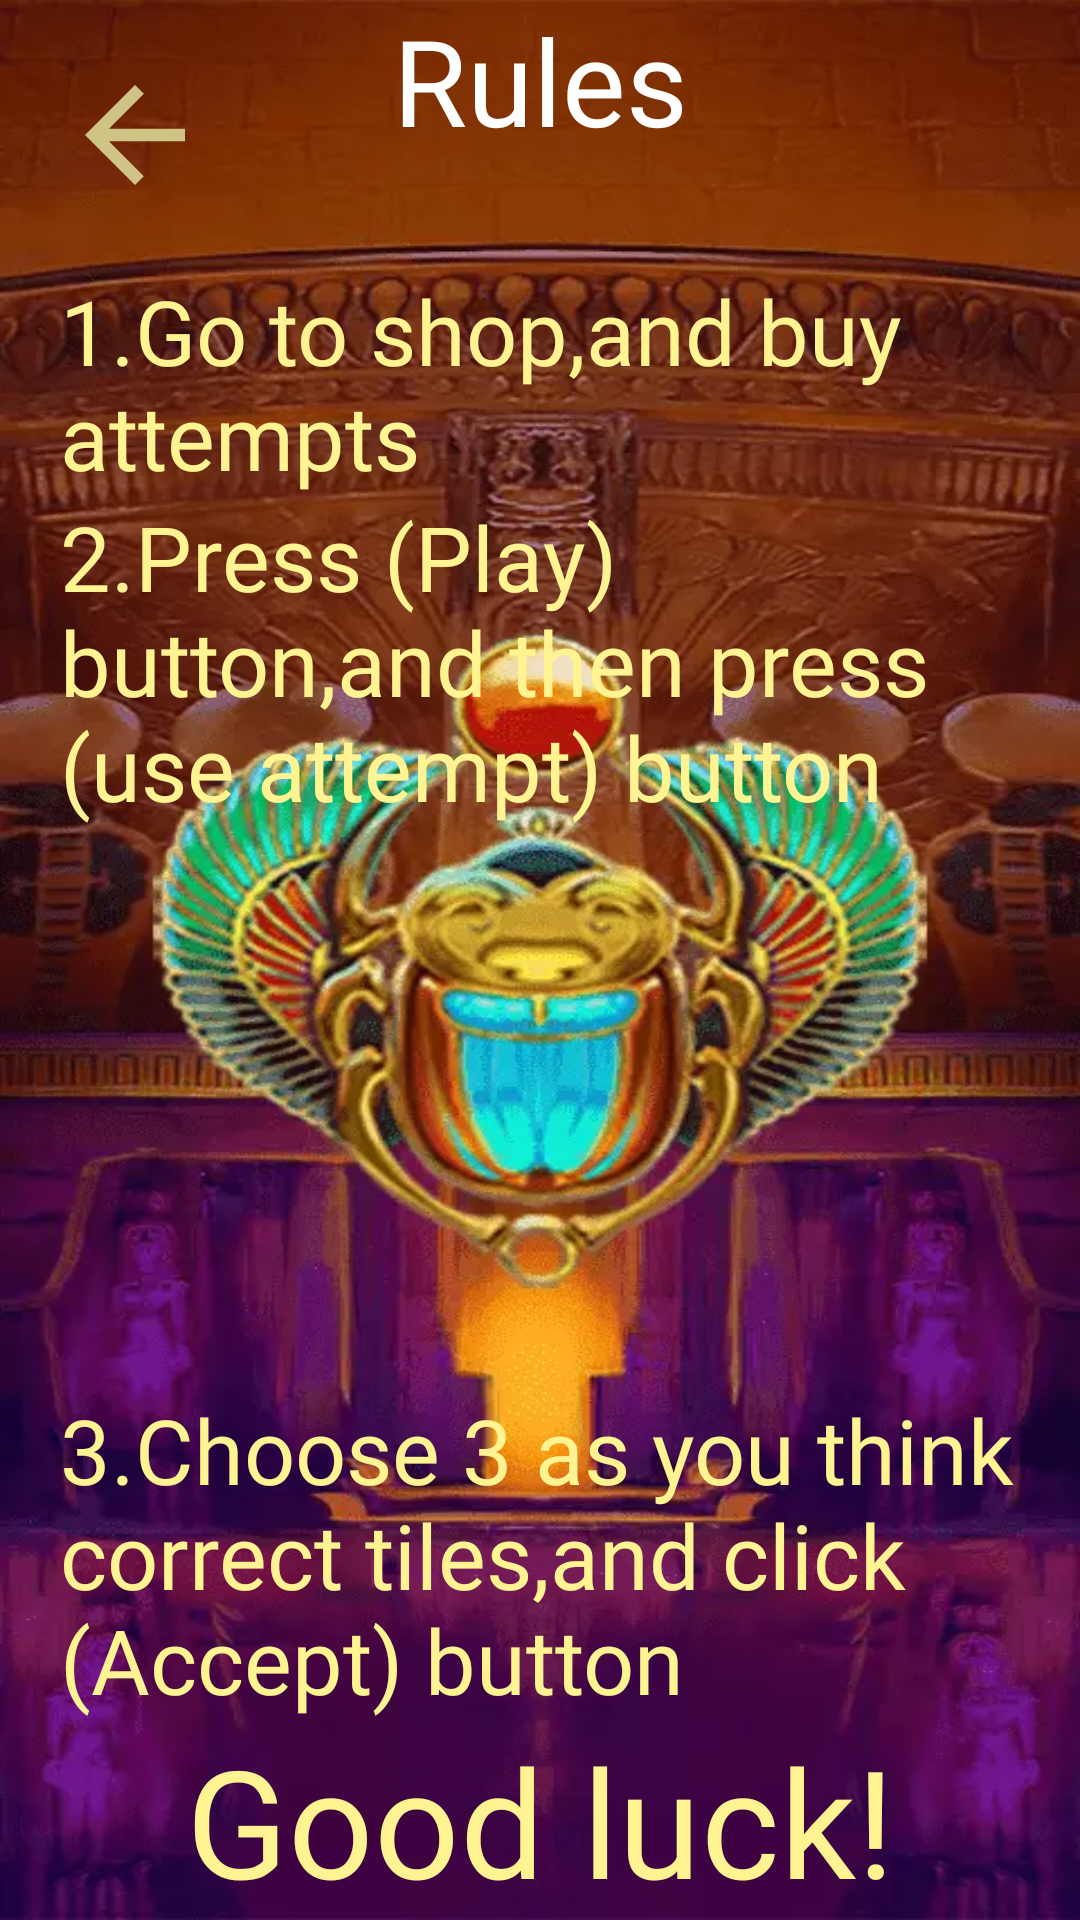

Reconstruct the res/layout file that produces this screen, plus the resources it refers to.
<!-- AndroidManifest.xml: application theme Theme.WildAdventures -->
<!-- res/layout/fragment_rules.xml -->
<?xml version="1.0" encoding="utf-8"?>
<androidx.constraintlayout.widget.ConstraintLayout xmlns:android="http://schemas.android.com/apk/res/android"
    xmlns:app="http://schemas.android.com/apk/res-auto"
    xmlns:tools="http://schemas.android.com/tools"
    android:layout_width="match_parent"
    android:layout_height="match_parent"
    android:background="@mipmap/background"
    tools:context=".ui.RulesFragment">


    <ImageButton
        android:id="@+id/ib_arrow_back"
        android:layout_width="wrap_content"
        android:layout_height="wrap_content"
        android:layout_marginStart="@dimen/wild_margin"
        android:layout_marginTop="@dimen/wild_margin"
        android:background="@null"
        android:src="@drawable/ic_baseline_arrow_back_24"
        app:layout_constraintStart_toStartOf="parent"
        app:layout_constraintTop_toTopOf="parent"
        android:contentDescription="@string/back" />

    <TextView
        android:id="@+id/tv_rules"
        android:layout_width="wrap_content"
        android:layout_height="wrap_content"
        android:fontFamily="@font/font_main"
        android:textColor="@color/white"
        android:textSize="40sp"
        android:text="@string/rules"
        app:layout_constraintEnd_toEndOf="parent"
        app:layout_constraintStart_toStartOf="parent"
        app:layout_constraintTop_toTopOf="parent" />

    <TextView
        android:id="@+id/tv_first_rules"
        android:layout_width="match_parent"
        android:layout_height="wrap_content"
        android:layout_marginHorizontal="@dimen/wild_margin"
        android:layout_marginTop="@dimen/wild_margin"
        android:fontFamily="@font/font_main"
        android:text="@string/_1_go_to_shop_and_buy_attempts"
        android:textColor="@color/menu_text_color"
        android:textSize="30sp"
        app:layout_constraintEnd_toEndOf="parent"
        app:layout_constraintStart_toStartOf="parent"
        app:layout_constraintTop_toBottomOf="@+id/ib_arrow_back" />


    <TextView
        android:id="@+id/tv_second_rules"
        android:layout_width="match_parent"
        android:layout_height="wrap_content"
        android:layout_marginHorizontal="@dimen/wild_margin"
        android:fontFamily="@font/font_main"
        android:text="@string/_2_press_play_button_and_then_press_use_attempt_button"
        android:textColor="@color/menu_text_color"
        android:textSize="30sp"
        app:layout_constraintEnd_toEndOf="parent"
        app:layout_constraintStart_toStartOf="parent"
        app:layout_constraintTop_toBottomOf="@+id/tv_first_rules" />


    <TextView
        android:id="@+id/tv_third_rules"
        android:layout_width="match_parent"
        android:layout_height="wrap_content"
        android:layout_marginHorizontal="@dimen/wild_margin"

        android:fontFamily="@font/font_main"
        android:text="@string/_3_rules"
        android:textColor="@color/menu_text_color"
        android:textSize="30sp"
        app:layout_constraintBottom_toTopOf="@+id/tv_gl"
        app:layout_constraintEnd_toEndOf="parent"
        app:layout_constraintStart_toStartOf="parent" />

    <TextView
        android:id="@+id/tv_gl"
        android:layout_width="match_parent"
        android:layout_height="wrap_content"
        android:layout_marginHorizontal="@dimen/wild_margin"
        android:fontFamily="@font/font_main"
        android:gravity="center"
        android:text="@string/good_luck"
        android:textColor="@color/menu_text_color"
        android:textSize="50sp"
        app:layout_constraintBottom_toBottomOf="parent"
        app:layout_constraintEnd_toEndOf="parent"
        app:layout_constraintStart_toStartOf="parent" />
</androidx.constraintlayout.widget.ConstraintLayout>
<!-- resources referenced by this layout -->
<resources>
  <color name="menu_text_color">#FFF491</color>
  <color name="white">#FFFFFFFF</color>
  <dimen name="wild_margin">20dp</dimen>
  <!-- drawable ic_baseline_arrow_back_24 (drawable) -->
  <vector android:height="50dp" android:tint="#CFC485"
      android:viewportHeight="24" android:viewportWidth="24"
      android:width="50dp" xmlns:android="http://schemas.android.com/apk/res/android">
      <path android:fillColor="@android:color/white" android:pathData="M20,11H7.83l5.59,-5.59L12,4l-8,8 8,8 1.41,-1.41L7.83,13H20v-2z"/>
  </vector>
  <!-- mipmap background: webp bitmap (mipmap-xxhdpi, 52840 bytes) -->
  <string name="_1_go_to_shop_and_buy_attempts">1.Go to shop,and buy attempts</string>
  <string name="_2_press_play_button_and_then_press_use_attempt_button">2.Press (Play) button,and then press (use attempt) button</string>
  <string name="_3_rules">3.Choose 3 as you think correct tiles,and click (Accept) button</string>
  <string name="back">back</string>
  <string name="good_luck">Good luck!</string>
  <string name="rules">Rules</string>
  <style name="Theme.WildAdventures" parent="Theme.MaterialComponents.NoActionBar">
          
          <item name="colorPrimary">@color/purple_500</item>
          <item name="colorPrimaryVariant">@color/purple_700</item>
          <item name="colorOnPrimary">@color/white</item>
          
          <item name="colorSecondary">@color/teal_200</item>
          <item name="colorSecondaryVariant">@color/teal_700</item>
          <item name="colorOnSecondary">@color/black</item>
          
          <item name="android:statusBarColor">?attr/colorPrimaryVariant</item>
          
      </style>
  <color name="purple_500">#FF6200EE</color>
  <color name="purple_700">#FF3700B3</color>
  <color name="teal_200">#FF03DAC5</color>
  <color name="teal_700">#FF018786</color>
  <color name="black">#FF000000</color>
</resources>
